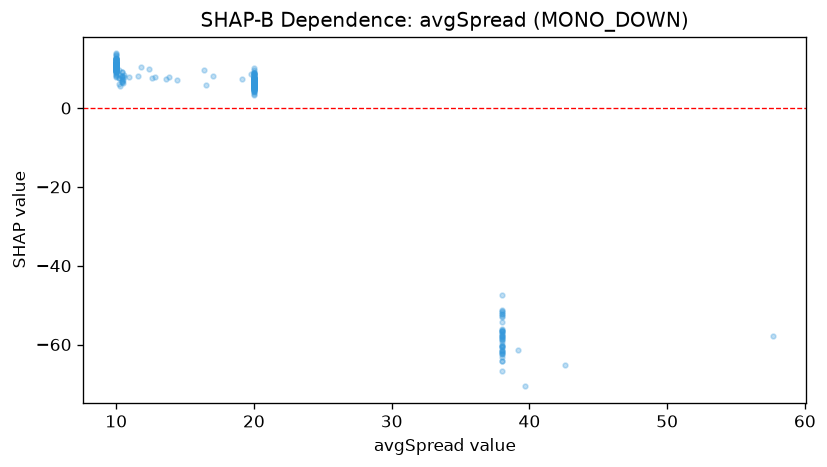

Source data for this figure (header and first rows):
feature_value, shap_value
10.0, 10.19
10.0, 9.429
10.0, 9.235
10.0, 10.16
19.1, 7.309
20.0, 5.179
20.0, 6.821
12.4, 9.828
10.0, 8.503
10.0, 10.63
10.0, 12.67
11.8, 10.5
10.0, 10.77
10.0, 12.44
10.0, 10.35
10.0, 11.78
10.0, 10.63
10.4, 7.784
10.0, 11.5
10.0, 11.63
10.0, 11.24
10.0, 12.57
10.0, 11.49
10.0, 10.42
10.0, 13.44
10.2, 7.583
10.0, 9.714
10.0, 9.433
10.2, 6.002
20.0, 7.083
10.3, 8.318
10.0, 10.39
10.0, 12.72
10.0, 9.628
10.0, 8.974
20.0, 6.95
10.0, 11.15
10.0, 12.08
10.4, 9.187
10.0, 11.45
10.0, 11.32
20.0, 6.59
10.0, 13.68
20.0, 9.614
10.0, 10.69
10.0, 12.45
16.4, 9.542
10.0, 12.45
10.4, 9.173
10.0, 12.45
10.0, 12
13.6, 7.464
10.0, 11.46
10.0, 9.556
10.0, 11
10.0, 11.09
12.6, 7.645
10.4, 8.045
10.0, 9.455
20.0, 7.038
... 248 more rows
